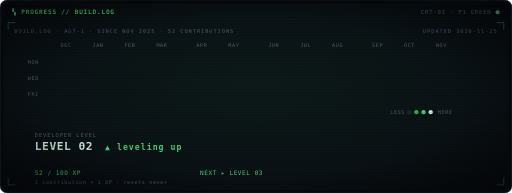
t = 0.00 s
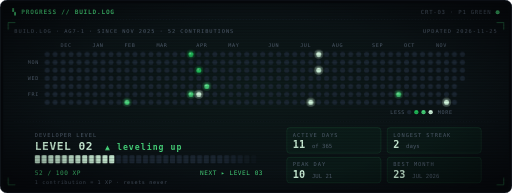
t = 1.89 s
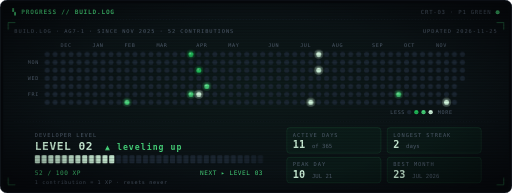
t = 1.98 s
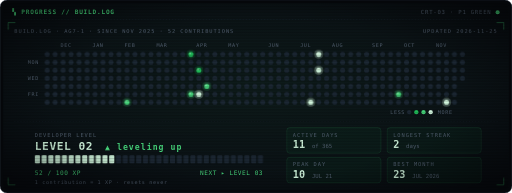
t = 2.07 s
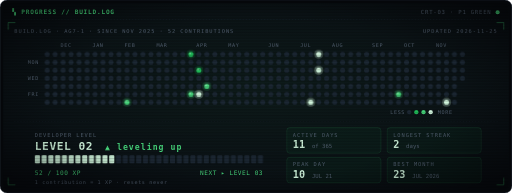
t = 2.15 s
t = 2.24 s: frame unchanged from t = 2.15 s, image omitted

The animated SVG that drew these frames (rendered in a browser with its animation timeline set to each time). Animation: 1 CSS @keyframes rule; one cycle of 2.24 s.

<svg xmlns="http://www.w3.org/2000/svg" xml:space="preserve" width="1000" height="377" viewBox="0 0 1000 377" font-family="'JetBrains Mono', 'SF Mono', Menlo, Consolas, 'DejaVu Sans Mono', 'Courier New', monospace">
<defs>
  <clipPath id="scr"><rect x="6" y="6" width="988" height="365" rx="10"/></clipPath>
  <pattern id="scan" width="4" height="3" patternUnits="userSpaceOnUse"><rect width="4" height="1.2" fill="#000" opacity=".28"/></pattern>
  <radialGradient id="vig" cx="50%" cy="50%" r="75%"><stop offset=".55" stop-color="#000" stop-opacity="0"/><stop offset="1" stop-color="#000" stop-opacity=".6"/></radialGradient>
  <radialGradient id="glowbg" cx="50%" cy="45%" r="70%"><stop offset="0" stop-color="#4ade80" stop-opacity=".07"/><stop offset="1" stop-color="#4ade80" stop-opacity="0"/></radialGradient>
  
</defs>
<style>
  text { white-space: pre; }
  @media (prefers-reduced-motion: reduce) { * { animation: none !important; opacity: 1 !important; } }
  
  .col, .tile { opacity: 0; animation: on .35s ease-out forwards; }
  .seg { opacity: 0; animation: on .2s ease-out forwards; }
  @keyframes on { to { opacity: 1; } }
  .ml { font-size: 10px; fill: #566475; letter-spacing: 1.2px; }
  .lbl { font-size: 10.5px; fill: #566475; letter-spacing: 1.8px; }
  .lv { font-size: 22px; font-weight: 700; fill: #d9ffe6; letter-spacing: 1px; }
  .lvn { fill: #4ade80; font-size: 16px; letter-spacing: 2px; }
  .xp { font-size: 12px; fill: #4ade80; letter-spacing: 1px; }
  .num { font-size: 20px; font-weight: 700; fill: #d9ffe6; }
  .sub { font-size: 11px; font-weight: 400; fill: #566475; }
</style>
<rect width="1000" height="377" rx="14" fill="#05070a" stroke="#1c2633"/>
<g clip-path="url(#scr)">
  <rect x="6" y="6" width="988" height="365" fill="#0a0e14"/>
  <rect x="6" y="6" width="988" height="365" fill="url(#glowbg)"/>
  <text x="24" y="28" font-size="12" font-weight="700" fill="#4ade80" letter-spacing="1.5">▚ PROGRESS // BUILD.LOG</text>
  <text x="960" y="28" font-size="11" fill="#566475" text-anchor="end" letter-spacing="1.5">CRT-03 · P1 GREEN</text>
  <circle class="live" cx="972" cy="24" r="4" fill="#4ade80"/>
  <line x1="24" x2="976" y1="38" y2="38" stroke="#16202b" stroke-dasharray="2 4"/>
  
  <text x="28" y="64" class="lbl">BUILD.LOG · AG7-1 · SINCE NOV 2025 · 52 CONTRIBUTIONS</text>
  <text x="972" y="64" class="lbl" text-anchor="end">UPDATED 2026-11-25</text>
  <text x="118.2" y="92" class="ml">DEC</text>
<text x="180.6" y="92" class="ml">JAN</text>
<text x="243.0" y="92" class="ml">FEB</text>
<text x="305.4" y="92" class="ml">MAR</text>
<text x="383.4" y="92" class="ml">APR</text>
<text x="445.8" y="92" class="ml">MAY</text>
<text x="523.8" y="92" class="ml">JUN</text>
<text x="586.2" y="92" class="ml">JUL</text>
<text x="648.6" y="92" class="ml">AUG</text>
<text x="726.6" y="92" class="ml">SEP</text>
<text x="789.0" y="92" class="ml">OCT</text>
<text x="851.4" y="92" class="ml">NOV</text>
<text x="76" y="125.1" class="ml" text-anchor="end">MON</text>
<text x="76" y="156.3" class="ml" text-anchor="end">WED</text>
<text x="76" y="187.5" class="ml" text-anchor="end">FRI</text>
<g class="col" style="animation-delay:0.150s"><circle cx="92.0" cy="106.0" r="5.0" fill="#1f2b38" fill-opacity=".9"/><circle cx="92.0" cy="121.6" r="5.0" fill="#1f2b38" fill-opacity=".9"/><circle cx="92.0" cy="137.2" r="5.0" fill="#1f2b38" fill-opacity=".9"/><circle cx="92.0" cy="152.8" r="5.0" fill="#1f2b38" fill-opacity=".9"/><circle cx="92.0" cy="168.4" r="5.0" fill="#1f2b38" fill-opacity=".9"/><circle cx="92.0" cy="184.0" r="5.0" fill="#1f2b38" fill-opacity=".9"/><circle cx="92.0" cy="199.6" r="5.0" fill="#1f2b38" fill-opacity=".9"/></g>
<g class="col" style="animation-delay:0.168s"><circle cx="107.6" cy="106.0" r="5.0" fill="#1f2b38" fill-opacity=".9"/><circle cx="107.6" cy="121.6" r="5.0" fill="#1f2b38" fill-opacity=".9"/><circle cx="107.6" cy="137.2" r="5.0" fill="#1f2b38" fill-opacity=".9"/><circle cx="107.6" cy="152.8" r="5.0" fill="#1f2b38" fill-opacity=".9"/><circle cx="107.6" cy="168.4" r="5.0" fill="#1f2b38" fill-opacity=".9"/><circle cx="107.6" cy="184.0" r="5.0" fill="#1f2b38" fill-opacity=".9"/><circle cx="107.6" cy="199.6" r="5.0" fill="#1f2b38" fill-opacity=".9"/></g>
<g class="col" style="animation-delay:0.186s"><circle cx="123.2" cy="106.0" r="5.0" fill="#1f2b38" fill-opacity=".9"/><circle cx="123.2" cy="121.6" r="5.0" fill="#1f2b38" fill-opacity=".9"/><circle cx="123.2" cy="137.2" r="5.0" fill="#1f2b38" fill-opacity=".9"/><circle cx="123.2" cy="152.8" r="5.0" fill="#1f2b38" fill-opacity=".9"/><circle cx="123.2" cy="168.4" r="5.0" fill="#1f2b38" fill-opacity=".9"/><circle cx="123.2" cy="184.0" r="5.0" fill="#1f2b38" fill-opacity=".9"/><circle cx="123.2" cy="199.6" r="5.0" fill="#1f2b38" fill-opacity=".9"/></g>
<g class="col" style="animation-delay:0.204s"><circle cx="138.8" cy="106.0" r="5.0" fill="#1f2b38" fill-opacity=".9"/><circle cx="138.8" cy="121.6" r="5.0" fill="#1f2b38" fill-opacity=".9"/><circle cx="138.8" cy="137.2" r="5.0" fill="#1f2b38" fill-opacity=".9"/><circle cx="138.8" cy="152.8" r="5.0" fill="#1f2b38" fill-opacity=".9"/><circle cx="138.8" cy="168.4" r="5.0" fill="#1f2b38" fill-opacity=".9"/><circle cx="138.8" cy="184.0" r="5.0" fill="#1f2b38" fill-opacity=".9"/><circle cx="138.8" cy="199.6" r="5.0" fill="#1f2b38" fill-opacity=".9"/></g>
<g class="col" style="animation-delay:0.222s"><circle cx="154.4" cy="106.0" r="5.0" fill="#1f2b38" fill-opacity=".9"/><circle cx="154.4" cy="121.6" r="5.0" fill="#1f2b38" fill-opacity=".9"/><circle cx="154.4" cy="137.2" r="5.0" fill="#1f2b38" fill-opacity=".9"/><circle cx="154.4" cy="152.8" r="5.0" fill="#1f2b38" fill-opacity=".9"/><circle cx="154.4" cy="168.4" r="5.0" fill="#1f2b38" fill-opacity=".9"/><circle cx="154.4" cy="184.0" r="5.0" fill="#1f2b38" fill-opacity=".9"/><circle cx="154.4" cy="199.6" r="5.0" fill="#1f2b38" fill-opacity=".9"/></g>
<g class="col" style="animation-delay:0.240s"><circle cx="170.0" cy="106.0" r="5.0" fill="#1f2b38" fill-opacity=".9"/><circle cx="170.0" cy="121.6" r="5.0" fill="#1f2b38" fill-opacity=".9"/><circle cx="170.0" cy="137.2" r="5.0" fill="#1f2b38" fill-opacity=".9"/><circle cx="170.0" cy="152.8" r="5.0" fill="#1f2b38" fill-opacity=".9"/><circle cx="170.0" cy="168.4" r="5.0" fill="#1f2b38" fill-opacity=".9"/><circle cx="170.0" cy="184.0" r="5.0" fill="#1f2b38" fill-opacity=".9"/><circle cx="170.0" cy="199.6" r="5.0" fill="#1f2b38" fill-opacity=".9"/></g>
<g class="col" style="animation-delay:0.258s"><circle cx="185.6" cy="106.0" r="5.0" fill="#1f2b38" fill-opacity=".9"/><circle cx="185.6" cy="121.6" r="5.0" fill="#1f2b38" fill-opacity=".9"/><circle cx="185.6" cy="137.2" r="5.0" fill="#1f2b38" fill-opacity=".9"/><circle cx="185.6" cy="152.8" r="5.0" fill="#1f2b38" fill-opacity=".9"/><circle cx="185.6" cy="168.4" r="5.0" fill="#1f2b38" fill-opacity=".9"/><circle cx="185.6" cy="184.0" r="5.0" fill="#1f2b38" fill-opacity=".9"/><circle cx="185.6" cy="199.6" r="5.0" fill="#1f2b38" fill-opacity=".9"/></g>
<g class="col" style="animation-delay:0.276s"><circle cx="201.2" cy="106.0" r="5.0" fill="#1f2b38" fill-opacity=".9"/><circle cx="201.2" cy="121.6" r="5.0" fill="#1f2b38" fill-opacity=".9"/><circle cx="201.2" cy="137.2" r="5.0" fill="#1f2b38" fill-opacity=".9"/><circle cx="201.2" cy="152.8" r="5.0" fill="#1f2b38" fill-opacity=".9"/><circle cx="201.2" cy="168.4" r="5.0" fill="#1f2b38" fill-opacity=".9"/><circle cx="201.2" cy="184.0" r="5.0" fill="#1f2b38" fill-opacity=".9"/><circle cx="201.2" cy="199.6" r="5.0" fill="#1f2b38" fill-opacity=".9"/></g>
<g class="col" style="animation-delay:0.294s"><circle cx="216.8" cy="106.0" r="5.0" fill="#1f2b38" fill-opacity=".9"/><circle cx="216.8" cy="121.6" r="5.0" fill="#1f2b38" fill-opacity=".9"/><circle cx="216.8" cy="137.2" r="5.0" fill="#1f2b38" fill-opacity=".9"/><circle cx="216.8" cy="152.8" r="5.0" fill="#1f2b38" fill-opacity=".9"/><circle cx="216.8" cy="168.4" r="5.0" fill="#1f2b38" fill-opacity=".9"/><circle cx="216.8" cy="184.0" r="5.0" fill="#1f2b38" fill-opacity=".9"/><circle cx="216.8" cy="199.6" r="5.0" fill="#1f2b38" fill-opacity=".9"/></g>
<g class="col" style="animation-delay:0.312s"><circle cx="232.4" cy="106.0" r="5.0" fill="#1f2b38" fill-opacity=".9"/><circle cx="232.4" cy="121.6" r="5.0" fill="#1f2b38" fill-opacity=".9"/><circle cx="232.4" cy="137.2" r="5.0" fill="#1f2b38" fill-opacity=".9"/><circle cx="232.4" cy="152.8" r="5.0" fill="#1f2b38" fill-opacity=".9"/><circle cx="232.4" cy="168.4" r="5.0" fill="#1f2b38" fill-opacity=".9"/><circle cx="232.4" cy="184.0" r="5.0" fill="#1f2b38" fill-opacity=".9"/><circle cx="232.4" cy="199.6" r="5.0" fill="#1f2b38" fill-opacity=".9"/></g>
<g class="col" style="animation-delay:0.330s"><circle cx="248.0" cy="106.0" r="5.0" fill="#1f2b38" fill-opacity=".9"/><circle cx="248.0" cy="121.6" r="5.0" fill="#1f2b38" fill-opacity=".9"/><circle cx="248.0" cy="137.2" r="5.0" fill="#1f2b38" fill-opacity=".9"/><circle cx="248.0" cy="152.8" r="5.0" fill="#1f2b38" fill-opacity=".9"/><circle cx="248.0" cy="168.4" r="5.0" fill="#1f2b38" fill-opacity=".9"/><circle cx="248.0" cy="184.0" r="5.0" fill="#1f2b38" fill-opacity=".9"/><circle cx="248.0" cy="199.6" r="9.0" fill="#4ade80" fill-opacity="0.20"/><circle cx="248.0" cy="199.6" r="5.0" fill="#4ade80"/><circle cx="246.5" cy="198.0" r="1.4" fill="#fff" fill-opacity=".55"/></g>
<g class="col" style="animation-delay:0.348s"><circle cx="263.6" cy="106.0" r="5.0" fill="#1f2b38" fill-opacity=".9"/><circle cx="263.6" cy="121.6" r="5.0" fill="#1f2b38" fill-opacity=".9"/><circle cx="263.6" cy="137.2" r="5.0" fill="#1f2b38" fill-opacity=".9"/><circle cx="263.6" cy="152.8" r="5.0" fill="#1f2b38" fill-opacity=".9"/><circle cx="263.6" cy="168.4" r="5.0" fill="#1f2b38" fill-opacity=".9"/><circle cx="263.6" cy="184.0" r="5.0" fill="#1f2b38" fill-opacity=".9"/><circle cx="263.6" cy="199.6" r="5.0" fill="#1f2b38" fill-opacity=".9"/></g>
<g class="col" style="animation-delay:0.366s"><circle cx="279.2" cy="106.0" r="5.0" fill="#1f2b38" fill-opacity=".9"/><circle cx="279.2" cy="121.6" r="5.0" fill="#1f2b38" fill-opacity=".9"/><circle cx="279.2" cy="137.2" r="5.0" fill="#1f2b38" fill-opacity=".9"/><circle cx="279.2" cy="152.8" r="5.0" fill="#1f2b38" fill-opacity=".9"/><circle cx="279.2" cy="168.4" r="5.0" fill="#1f2b38" fill-opacity=".9"/><circle cx="279.2" cy="184.0" r="5.0" fill="#1f2b38" fill-opacity=".9"/><circle cx="279.2" cy="199.6" r="5.0" fill="#1f2b38" fill-opacity=".9"/></g>
<g class="col" style="animation-delay:0.384s"><circle cx="294.8" cy="106.0" r="5.0" fill="#1f2b38" fill-opacity=".9"/><circle cx="294.8" cy="121.6" r="5.0" fill="#1f2b38" fill-opacity=".9"/><circle cx="294.8" cy="137.2" r="5.0" fill="#1f2b38" fill-opacity=".9"/><circle cx="294.8" cy="152.8" r="5.0" fill="#1f2b38" fill-opacity=".9"/><circle cx="294.8" cy="168.4" r="5.0" fill="#1f2b38" fill-opacity=".9"/><circle cx="294.8" cy="184.0" r="5.0" fill="#1f2b38" fill-opacity=".9"/><circle cx="294.8" cy="199.6" r="5.0" fill="#1f2b38" fill-opacity=".9"/></g>
<g class="col" style="animation-delay:0.402s"><circle cx="310.4" cy="106.0" r="5.0" fill="#1f2b38" fill-opacity=".9"/><circle cx="310.4" cy="121.6" r="5.0" fill="#1f2b38" fill-opacity=".9"/><circle cx="310.4" cy="137.2" r="5.0" fill="#1f2b38" fill-opacity=".9"/><circle cx="310.4" cy="152.8" r="5.0" fill="#1f2b38" fill-opacity=".9"/><circle cx="310.4" cy="168.4" r="5.0" fill="#1f2b38" fill-opacity=".9"/><circle cx="310.4" cy="184.0" r="5.0" fill="#1f2b38" fill-opacity=".9"/><circle cx="310.4" cy="199.6" r="5.0" fill="#1f2b38" fill-opacity=".9"/></g>
<g class="col" style="animation-delay:0.420s"><circle cx="326.0" cy="106.0" r="5.0" fill="#1f2b38" fill-opacity=".9"/><circle cx="326.0" cy="121.6" r="5.0" fill="#1f2b38" fill-opacity=".9"/><circle cx="326.0" cy="137.2" r="5.0" fill="#1f2b38" fill-opacity=".9"/><circle cx="326.0" cy="152.8" r="5.0" fill="#1f2b38" fill-opacity=".9"/><circle cx="326.0" cy="168.4" r="5.0" fill="#1f2b38" fill-opacity=".9"/><circle cx="326.0" cy="184.0" r="5.0" fill="#1f2b38" fill-opacity=".9"/><circle cx="326.0" cy="199.6" r="5.0" fill="#1f2b38" fill-opacity=".9"/></g>
<g class="col" style="animation-delay:0.438s"><circle cx="341.6" cy="106.0" r="5.0" fill="#1f2b38" fill-opacity=".9"/><circle cx="341.6" cy="121.6" r="5.0" fill="#1f2b38" fill-opacity=".9"/><circle cx="341.6" cy="137.2" r="5.0" fill="#1f2b38" fill-opacity=".9"/><circle cx="341.6" cy="152.8" r="5.0" fill="#1f2b38" fill-opacity=".9"/><circle cx="341.6" cy="168.4" r="5.0" fill="#1f2b38" fill-opacity=".9"/><circle cx="341.6" cy="184.0" r="5.0" fill="#1f2b38" fill-opacity=".9"/><circle cx="341.6" cy="199.6" r="5.0" fill="#1f2b38" fill-opacity=".9"/></g>
<g class="col" style="animation-delay:0.456s"><circle cx="357.2" cy="106.0" r="5.0" fill="#1f2b38" fill-opacity=".9"/><circle cx="357.2" cy="121.6" r="5.0" fill="#1f2b38" fill-opacity=".9"/><circle cx="357.2" cy="137.2" r="5.0" fill="#1f2b38" fill-opacity=".9"/><circle cx="357.2" cy="152.8" r="5.0" fill="#1f2b38" fill-opacity=".9"/><circle cx="357.2" cy="168.4" r="5.0" fill="#1f2b38" fill-opacity=".9"/><circle cx="357.2" cy="184.0" r="5.0" fill="#1f2b38" fill-opacity=".9"/><circle cx="357.2" cy="199.6" r="5.0" fill="#1f2b38" fill-opacity=".9"/></g>
<g class="col" style="animation-delay:0.474s"><circle cx="372.8" cy="106.0" r="9.0" fill="#22c55e" fill-opacity="0.18"/><circle cx="372.8" cy="106.0" r="5.0" fill="#22c55e"/><circle cx="371.3" cy="104.4" r="1.4" fill="#fff" fill-opacity=".55"/><circle cx="372.8" cy="121.6" r="5.0" fill="#1f2b38" fill-opacity=".9"/><circle cx="372.8" cy="137.2" r="5.0" fill="#1f2b38" fill-opacity=".9"/><circle cx="372.8" cy="152.8" r="5.0" fill="#1f2b38" fill-opacity=".9"/><circle cx="372.8" cy="168.4" r="5.0" fill="#1f2b38" fill-opacity=".9"/><circle cx="372.8" cy="184.0" r="9.0" fill="#4ade80" fill-opacity="0.22"/><circle cx="372.8" cy="184.0" r="5.0" fill="#4ade80"/><circle cx="371.3" cy="182.4" r="1.4" fill="#fff" fill-opacity=".55"/><circle cx="372.8" cy="199.6" r="5.0" fill="#1f2b38" fill-opacity=".9"/></g>
<g class="col" style="animation-delay:0.492s"><circle cx="388.4" cy="106.0" r="5.0" fill="#1f2b38" fill-opacity=".9"/><circle cx="388.4" cy="121.6" r="5.0" fill="#1f2b38" fill-opacity=".9"/><circle cx="388.4" cy="137.2" r="9.0" fill="#22c55e" fill-opacity="0.18"/><circle cx="388.4" cy="137.2" r="5.0" fill="#22c55e"/><circle cx="386.9" cy="135.6" r="1.4" fill="#fff" fill-opacity=".55"/><circle cx="388.4" cy="152.8" r="5.0" fill="#1f2b38" fill-opacity=".9"/><circle cx="388.4" cy="168.4" r="5.0" fill="#1f2b38" fill-opacity=".9"/><circle cx="388.4" cy="184.0" r="9.0" fill="#d9ffe6" fill-opacity="0.29"/><circle cx="388.4" cy="184.0" r="5.0" fill="#d9ffe6"/><circle cx="386.9" cy="182.4" r="1.4" fill="#fff" fill-opacity=".55"/><circle cx="388.4" cy="199.6" r="5.0" fill="#1f2b38" fill-opacity=".9"/></g>
<g class="col" style="animation-delay:0.510s"><circle cx="404.0" cy="106.0" r="5.0" fill="#1f2b38" fill-opacity=".9"/><circle cx="404.0" cy="121.6" r="5.0" fill="#1f2b38" fill-opacity=".9"/><circle cx="404.0" cy="137.2" r="5.0" fill="#1f2b38" fill-opacity=".9"/><circle cx="404.0" cy="152.8" r="5.0" fill="#1f2b38" fill-opacity=".9"/><circle cx="404.0" cy="168.4" r="9.0" fill="#4ade80" fill-opacity="0.20"/><circle cx="404.0" cy="168.4" r="5.0" fill="#4ade80"/><circle cx="402.5" cy="166.8" r="1.4" fill="#fff" fill-opacity=".55"/><circle cx="404.0" cy="184.0" r="5.0" fill="#1f2b38" fill-opacity=".9"/><circle cx="404.0" cy="199.6" r="5.0" fill="#1f2b38" fill-opacity=".9"/></g>
<g class="col" style="animation-delay:0.528s"><circle cx="419.6" cy="106.0" r="5.0" fill="#1f2b38" fill-opacity=".9"/><circle cx="419.6" cy="121.6" r="5.0" fill="#1f2b38" fill-opacity=".9"/><circle cx="419.6" cy="137.2" r="5.0" fill="#1f2b38" fill-opacity=".9"/><circle cx="419.6" cy="152.8" r="5.0" fill="#1f2b38" fill-opacity=".9"/><circle cx="419.6" cy="168.4" r="5.0" fill="#1f2b38" fill-opacity=".9"/><circle cx="419.6" cy="184.0" r="5.0" fill="#1f2b38" fill-opacity=".9"/><circle cx="419.6" cy="199.6" r="5.0" fill="#1f2b38" fill-opacity=".9"/></g>
<g class="col" style="animation-delay:0.546s"><circle cx="435.2" cy="106.0" r="5.0" fill="#1f2b38" fill-opacity=".9"/><circle cx="435.2" cy="121.6" r="5.0" fill="#1f2b38" fill-opacity=".9"/><circle cx="435.2" cy="137.2" r="5.0" fill="#1f2b38" fill-opacity=".9"/><circle cx="435.2" cy="152.8" r="5.0" fill="#1f2b38" fill-opacity=".9"/><circle cx="435.2" cy="168.4" r="5.0" fill="#1f2b38" fill-opacity=".9"/><circle cx="435.2" cy="184.0" r="5.0" fill="#1f2b38" fill-opacity=".9"/><circle cx="435.2" cy="199.6" r="5.0" fill="#1f2b38" fill-opacity=".9"/></g>
<g class="col" style="animation-delay:0.564s"><circle cx="450.8" cy="106.0" r="5.0" fill="#1f2b38" fill-opacity=".9"/><circle cx="450.8" cy="121.6" r="5.0" fill="#1f2b38" fill-opacity=".9"/><circle cx="450.8" cy="137.2" r="5.0" fill="#1f2b38" fill-opacity=".9"/><circle cx="450.8" cy="152.8" r="5.0" fill="#1f2b38" fill-opacity=".9"/><circle cx="450.8" cy="168.4" r="5.0" fill="#1f2b38" fill-opacity=".9"/><circle cx="450.8" cy="184.0" r="5.0" fill="#1f2b38" fill-opacity=".9"/><circle cx="450.8" cy="199.6" r="5.0" fill="#1f2b38" fill-opacity=".9"/></g>
<g class="col" style="animation-delay:0.582s"><circle cx="466.4" cy="106.0" r="5.0" fill="#1f2b38" fill-opacity=".9"/><circle cx="466.4" cy="121.6" r="5.0" fill="#1f2b38" fill-opacity=".9"/><circle cx="466.4" cy="137.2" r="5.0" fill="#1f2b38" fill-opacity=".9"/><circle cx="466.4" cy="152.8" r="5.0" fill="#1f2b38" fill-opacity=".9"/><circle cx="466.4" cy="168.4" r="5.0" fill="#1f2b38" fill-opacity=".9"/><circle cx="466.4" cy="184.0" r="5.0" fill="#1f2b38" fill-opacity=".9"/><circle cx="466.4" cy="199.6" r="5.0" fill="#1f2b38" fill-opacity=".9"/></g>
<g class="col" style="animation-delay:0.600s"><circle cx="482.0" cy="106.0" r="5.0" fill="#1f2b38" fill-opacity=".9"/><circle cx="482.0" cy="121.6" r="5.0" fill="#1f2b38" fill-opacity=".9"/><circle cx="482.0" cy="137.2" r="5.0" fill="#1f2b38" fill-opacity=".9"/><circle cx="482.0" cy="152.8" r="5.0" fill="#1f2b38" fill-opacity=".9"/><circle cx="482.0" cy="168.4" r="5.0" fill="#1f2b38" fill-opacity=".9"/><circle cx="482.0" cy="184.0" r="5.0" fill="#1f2b38" fill-opacity=".9"/><circle cx="482.0" cy="199.6" r="5.0" fill="#1f2b38" fill-opacity=".9"/></g>
<g class="col" style="animation-delay:0.618s"><circle cx="497.6" cy="106.0" r="5.0" fill="#1f2b38" fill-opacity=".9"/><circle cx="497.6" cy="121.6" r="5.0" fill="#1f2b38" fill-opacity=".9"/><circle cx="497.6" cy="137.2" r="5.0" fill="#1f2b38" fill-opacity=".9"/><circle cx="497.6" cy="152.8" r="5.0" fill="#1f2b38" fill-opacity=".9"/><circle cx="497.6" cy="168.4" r="5.0" fill="#1f2b38" fill-opacity=".9"/><circle cx="497.6" cy="184.0" r="5.0" fill="#1f2b38" fill-opacity=".9"/><circle cx="497.6" cy="199.6" r="5.0" fill="#1f2b38" fill-opacity=".9"/></g>
<g class="col" style="animation-delay:0.636s"><circle cx="513.2" cy="106.0" r="5.0" fill="#1f2b38" fill-opacity=".9"/><circle cx="513.2" cy="121.6" r="5.0" fill="#1f2b38" fill-opacity=".9"/><circle cx="513.2" cy="137.2" r="5.0" fill="#1f2b38" fill-opacity=".9"/><circle cx="513.2" cy="152.8" r="5.0" fill="#1f2b38" fill-opacity=".9"/><circle cx="513.2" cy="168.4" r="5.0" fill="#1f2b38" fill-opacity=".9"/><circle cx="513.2" cy="184.0" r="5.0" fill="#1f2b38" fill-opacity=".9"/><circle cx="513.2" cy="199.6" r="5.0" fill="#1f2b38" fill-opacity=".9"/></g>
<g class="col" style="animation-delay:0.654s"><circle cx="528.8" cy="106.0" r="5.0" fill="#1f2b38" fill-opacity=".9"/><circle cx="528.8" cy="121.6" r="5.0" fill="#1f2b38" fill-opacity=".9"/><circle cx="528.8" cy="137.2" r="5.0" fill="#1f2b38" fill-opacity=".9"/><circle cx="528.8" cy="152.8" r="5.0" fill="#1f2b38" fill-opacity=".9"/><circle cx="528.8" cy="168.4" r="5.0" fill="#1f2b38" fill-opacity=".9"/><circle cx="528.8" cy="184.0" r="5.0" fill="#1f2b38" fill-opacity=".9"/><circle cx="528.8" cy="199.6" r="5.0" fill="#1f2b38" fill-opacity=".9"/></g>
<g class="col" style="animation-delay:0.672s"><circle cx="544.4" cy="106.0" r="5.0" fill="#1f2b38" fill-opacity=".9"/><circle cx="544.4" cy="121.6" r="5.0" fill="#1f2b38" fill-opacity=".9"/><circle cx="544.4" cy="137.2" r="5.0" fill="#1f2b38" fill-opacity=".9"/><circle cx="544.4" cy="152.8" r="5.0" fill="#1f2b38" fill-opacity=".9"/><circle cx="544.4" cy="168.4" r="5.0" fill="#1f2b38" fill-opacity=".9"/><circle cx="544.4" cy="184.0" r="5.0" fill="#1f2b38" fill-opacity=".9"/><circle cx="544.4" cy="199.6" r="5.0" fill="#1f2b38" fill-opacity=".9"/></g>
<g class="col" style="animation-delay:0.690s"><circle cx="560.0" cy="106.0" r="5.0" fill="#1f2b38" fill-opacity=".9"/><circle cx="560.0" cy="121.6" r="5.0" fill="#1f2b38" fill-opacity=".9"/><circle cx="560.0" cy="137.2" r="5.0" fill="#1f2b38" fill-opacity=".9"/><circle cx="560.0" cy="152.8" r="5.0" fill="#1f2b38" fill-opacity=".9"/><circle cx="560.0" cy="168.4" r="5.0" fill="#1f2b38" fill-opacity=".9"/><circle cx="560.0" cy="184.0" r="5.0" fill="#1f2b38" fill-opacity=".9"/><circle cx="560.0" cy="199.6" r="5.0" fill="#1f2b38" fill-opacity=".9"/></g>
<g class="col" style="animation-delay:0.708s"><circle cx="575.6" cy="106.0" r="5.0" fill="#1f2b38" fill-opacity=".9"/><circle cx="575.6" cy="121.6" r="5.0" fill="#1f2b38" fill-opacity=".9"/><circle cx="575.6" cy="137.2" r="5.0" fill="#1f2b38" fill-opacity=".9"/><circle cx="575.6" cy="152.8" r="5.0" fill="#1f2b38" fill-opacity=".9"/><circle cx="575.6" cy="168.4" r="5.0" fill="#1f2b38" fill-opacity=".9"/><circle cx="575.6" cy="184.0" r="5.0" fill="#1f2b38" fill-opacity=".9"/><circle cx="575.6" cy="199.6" r="5.0" fill="#1f2b38" fill-opacity=".9"/></g>
<g class="col" style="animation-delay:0.726s"><circle cx="591.2" cy="106.0" r="5.0" fill="#1f2b38" fill-opacity=".9"/><circle cx="591.2" cy="121.6" r="5.0" fill="#1f2b38" fill-opacity=".9"/><circle cx="591.2" cy="137.2" r="5.0" fill="#1f2b38" fill-opacity=".9"/><circle cx="591.2" cy="152.8" r="5.0" fill="#1f2b38" fill-opacity=".9"/><circle cx="591.2" cy="168.4" r="5.0" fill="#1f2b38" fill-opacity=".9"/><circle cx="591.2" cy="184.0" r="5.0" fill="#1f2b38" fill-opacity=".9"/><circle cx="591.2" cy="199.6" r="5.0" fill="#1f2b38" fill-opacity=".9"/></g>
<g class="col" style="animation-delay:0.744s"><circle cx="606.8" cy="106.0" r="5.0" fill="#1f2b38" fill-opacity=".9"/><circle cx="606.8" cy="121.6" r="5.0" fill="#1f2b38" fill-opacity=".9"/><circle cx="606.8" cy="137.2" r="5.0" fill="#1f2b38" fill-opacity=".9"/><circle cx="606.8" cy="152.8" r="5.0" fill="#1f2b38" fill-opacity=".9"/><circle cx="606.8" cy="168.4" r="5.0" fill="#1f2b38" fill-opacity=".9"/><circle cx="606.8" cy="184.0" r="5.0" fill="#1f2b38" fill-opacity=".9"/><circle cx="606.8" cy="199.6" r="9.0" fill="#d9ffe6" fill-opacity="0.27"/><circle cx="606.8" cy="199.6" r="5.0" fill="#d9ffe6"/><circle cx="605.3" cy="198.0" r="1.4" fill="#fff" fill-opacity=".55"/></g>
<g class="col" style="animation-delay:0.762s"><circle cx="622.4" cy="106.0" r="9.0" fill="#d9ffe6" fill-opacity="0.26"/><circle cx="622.4" cy="106.0" r="5.0" fill="#d9ffe6"/><circle cx="620.9" cy="104.4" r="1.4" fill="#fff" fill-opacity=".55"/><circle cx="622.4" cy="121.6" r="5.0" fill="#1f2b38" fill-opacity=".9"/><circle cx="622.4" cy="137.2" r="9.0" fill="#d9ffe6" fill-opacity="0.30"/><circle cx="622.4" cy="137.2" r="5.0" fill="#d9ffe6"/><circle cx="620.9" cy="135.6" r="1.4" fill="#fff" fill-opacity=".55"/><circle cx="622.4" cy="152.8" r="5.0" fill="#1f2b38" fill-opacity=".9"/><circle cx="622.4" cy="168.4" r="5.0" fill="#1f2b38" fill-opacity=".9"/><circle cx="622.4" cy="184.0" r="5.0" fill="#1f2b38" fill-opacity=".9"/><circle cx="622.4" cy="199.6" r="5.0" fill="#1f2b38" fill-opacity=".9"/></g>
<g class="col" style="animation-delay:0.780s"><circle cx="638.0" cy="106.0" r="5.0" fill="#1f2b38" fill-opacity=".9"/><circle cx="638.0" cy="121.6" r="5.0" fill="#1f2b38" fill-opacity=".9"/><circle cx="638.0" cy="137.2" r="5.0" fill="#1f2b38" fill-opacity=".9"/><circle cx="638.0" cy="152.8" r="5.0" fill="#1f2b38" fill-opacity=".9"/><circle cx="638.0" cy="168.4" r="5.0" fill="#1f2b38" fill-opacity=".9"/><circle cx="638.0" cy="184.0" r="5.0" fill="#1f2b38" fill-opacity=".9"/><circle cx="638.0" cy="199.6" r="5.0" fill="#1f2b38" fill-opacity=".9"/></g>
<g class="col" style="animation-delay:0.798s"><circle cx="653.6" cy="106.0" r="5.0" fill="#1f2b38" fill-opacity=".9"/><circle cx="653.6" cy="121.6" r="5.0" fill="#1f2b38" fill-opacity=".9"/><circle cx="653.6" cy="137.2" r="5.0" fill="#1f2b38" fill-opacity=".9"/><circle cx="653.6" cy="152.8" r="5.0" fill="#1f2b38" fill-opacity=".9"/><circle cx="653.6" cy="168.4" r="5.0" fill="#1f2b38" fill-opacity=".9"/><circle cx="653.6" cy="184.0" r="5.0" fill="#1f2b38" fill-opacity=".9"/><circle cx="653.6" cy="199.6" r="5.0" fill="#1f2b38" fill-opacity=".9"/></g>
<g class="col" style="animation-delay:0.816s"><circle cx="669.2" cy="106.0" r="5.0" fill="#1f2b38" fill-opacity=".9"/><circle cx="669.2" cy="121.6" r="5.0" fill="#1f2b38" fill-opacity=".9"/><circle cx="669.2" cy="137.2" r="5.0" fill="#1f2b38" fill-opacity=".9"/><circle cx="669.2" cy="152.8" r="5.0" fill="#1f2b38" fill-opacity=".9"/><circle cx="669.2" cy="168.4" r="5.0" fill="#1f2b38" fill-opacity=".9"/><circle cx="669.2" cy="184.0" r="5.0" fill="#1f2b38" fill-opacity=".9"/><circle cx="669.2" cy="199.6" r="5.0" fill="#1f2b38" fill-opacity=".9"/></g>
<g class="col" style="animation-delay:0.834s"><circle cx="684.8" cy="106.0" r="5.0" fill="#1f2b38" fill-opacity=".9"/><circle cx="684.8" cy="121.6" r="5.0" fill="#1f2b38" fill-opacity=".9"/><circle cx="684.8" cy="137.2" r="5.0" fill="#1f2b38" fill-opacity=".9"/><circle cx="684.8" cy="152.8" r="5.0" fill="#1f2b38" fill-opacity=".9"/><circle cx="684.8" cy="168.4" r="5.0" fill="#1f2b38" fill-opacity=".9"/><circle cx="684.8" cy="184.0" r="5.0" fill="#1f2b38" fill-opacity=".9"/><circle cx="684.8" cy="199.6" r="5.0" fill="#1f2b38" fill-opacity=".9"/></g>
<g class="col" style="animation-delay:0.852s"><circle cx="700.4" cy="106.0" r="5.0" fill="#1f2b38" fill-opacity=".9"/><circle cx="700.4" cy="121.6" r="5.0" fill="#1f2b38" fill-opacity=".9"/><circle cx="700.4" cy="137.2" r="5.0" fill="#1f2b38" fill-opacity=".9"/><circle cx="700.4" cy="152.8" r="5.0" fill="#1f2b38" fill-opacity=".9"/><circle cx="700.4" cy="168.4" r="5.0" fill="#1f2b38" fill-opacity=".9"/><circle cx="700.4" cy="184.0" r="5.0" fill="#1f2b38" fill-opacity=".9"/><circle cx="700.4" cy="199.6" r="5.0" fill="#1f2b38" fill-opacity=".9"/></g>
<g class="col" style="animation-delay:0.870s"><circle cx="716.0" cy="106.0" r="5.0" fill="#1f2b38" fill-opacity=".9"/><circle cx="716.0" cy="121.6" r="5.0" fill="#1f2b38" fill-opacity=".9"/><circle cx="716.0" cy="137.2" r="5.0" fill="#1f2b38" fill-opacity=".9"/><circle cx="716.0" cy="152.8" r="5.0" fill="#1f2b38" fill-opacity=".9"/><circle cx="716.0" cy="168.4" r="5.0" fill="#1f2b38" fill-opacity=".9"/><circle cx="716.0" cy="184.0" r="5.0" fill="#1f2b38" fill-opacity=".9"/><circle cx="716.0" cy="199.6" r="5.0" fill="#1f2b38" fill-opacity=".9"/></g>
<g class="col" style="animation-delay:0.888s"><circle cx="731.6" cy="106.0" r="5.0" fill="#1f2b38" fill-opacity=".9"/><circle cx="731.6" cy="121.6" r="5.0" fill="#1f2b38" fill-opacity=".9"/><circle cx="731.6" cy="137.2" r="5.0" fill="#1f2b38" fill-opacity=".9"/><circle cx="731.6" cy="152.8" r="5.0" fill="#1f2b38" fill-opacity=".9"/><circle cx="731.6" cy="168.4" r="5.0" fill="#1f2b38" fill-opacity=".9"/><circle cx="731.6" cy="184.0" r="5.0" fill="#1f2b38" fill-opacity=".9"/><circle cx="731.6" cy="199.6" r="5.0" fill="#1f2b38" fill-opacity=".9"/></g>
<g class="col" style="animation-delay:0.906s"><circle cx="747.2" cy="106.0" r="5.0" fill="#1f2b38" fill-opacity=".9"/><circle cx="747.2" cy="121.6" r="5.0" fill="#1f2b38" fill-opacity=".9"/><circle cx="747.2" cy="137.2" r="5.0" fill="#1f2b38" fill-opacity=".9"/><circle cx="747.2" cy="152.8" r="5.0" fill="#1f2b38" fill-opacity=".9"/><circle cx="747.2" cy="168.4" r="5.0" fill="#1f2b38" fill-opacity=".9"/><circle cx="747.2" cy="184.0" r="5.0" fill="#1f2b38" fill-opacity=".9"/><circle cx="747.2" cy="199.6" r="5.0" fill="#1f2b38" fill-opacity=".9"/></g>
<g class="col" style="animation-delay:0.924s"><circle cx="762.8" cy="106.0" r="5.0" fill="#1f2b38" fill-opacity=".9"/><circle cx="762.8" cy="121.6" r="5.0" fill="#1f2b38" fill-opacity=".9"/><circle cx="762.8" cy="137.2" r="5.0" fill="#1f2b38" fill-opacity=".9"/><circle cx="762.8" cy="152.8" r="5.0" fill="#1f2b38" fill-opacity=".9"/><circle cx="762.8" cy="168.4" r="5.0" fill="#1f2b38" fill-opacity=".9"/><circle cx="762.8" cy="184.0" r="5.0" fill="#1f2b38" fill-opacity=".9"/><circle cx="762.8" cy="199.6" r="5.0" fill="#1f2b38" fill-opacity=".9"/></g>
<g class="col" style="animation-delay:0.942s"><circle cx="778.4" cy="106.0" r="5.0" fill="#1f2b38" fill-opacity=".9"/><circle cx="778.4" cy="121.6" r="5.0" fill="#1f2b38" fill-opacity=".9"/><circle cx="778.4" cy="137.2" r="5.0" fill="#1f2b38" fill-opacity=".9"/><circle cx="778.4" cy="152.8" r="5.0" fill="#1f2b38" fill-opacity=".9"/><circle cx="778.4" cy="168.4" r="5.0" fill="#1f2b38" fill-opacity=".9"/><circle cx="778.4" cy="184.0" r="9.0" fill="#4ade80" fill-opacity="0.22"/><circle cx="778.4" cy="184.0" r="5.0" fill="#4ade80"/><circle cx="776.9" cy="182.4" r="1.4" fill="#fff" fill-opacity=".55"/><circle cx="778.4" cy="199.6" r="5.0" fill="#1f2b38" fill-opacity=".9"/></g>
<g class="col" style="animation-delay:0.960s"><circle cx="794.0" cy="106.0" r="5.0" fill="#1f2b38" fill-opacity=".9"/><circle cx="794.0" cy="121.6" r="5.0" fill="#1f2b38" fill-opacity=".9"/><circle cx="794.0" cy="137.2" r="5.0" fill="#1f2b38" fill-opacity=".9"/><circle cx="794.0" cy="152.8" r="5.0" fill="#1f2b38" fill-opacity=".9"/><circle cx="794.0" cy="168.4" r="5.0" fill="#1f2b38" fill-opacity=".9"/><circle cx="794.0" cy="184.0" r="5.0" fill="#1f2b38" fill-opacity=".9"/><circle cx="794.0" cy="199.6" r="5.0" fill="#1f2b38" fill-opacity=".9"/></g>
<g class="col" style="animation-delay:0.978s"><circle cx="809.6" cy="106.0" r="5.0" fill="#1f2b38" fill-opacity=".9"/><circle cx="809.6" cy="121.6" r="5.0" fill="#1f2b38" fill-opacity=".9"/><circle cx="809.6" cy="137.2" r="5.0" fill="#1f2b38" fill-opacity=".9"/><circle cx="809.6" cy="152.8" r="5.0" fill="#1f2b38" fill-opacity=".9"/><circle cx="809.6" cy="168.4" r="5.0" fill="#1f2b38" fill-opacity=".9"/><circle cx="809.6" cy="184.0" r="5.0" fill="#1f2b38" fill-opacity=".9"/><circle cx="809.6" cy="199.6" r="5.0" fill="#1f2b38" fill-opacity=".9"/></g>
<g class="col" style="animation-delay:0.996s"><circle cx="825.2" cy="106.0" r="5.0" fill="#1f2b38" fill-opacity=".9"/><circle cx="825.2" cy="121.6" r="5.0" fill="#1f2b38" fill-opacity=".9"/><circle cx="825.2" cy="137.2" r="5.0" fill="#1f2b38" fill-opacity=".9"/><circle cx="825.2" cy="152.8" r="5.0" fill="#1f2b38" fill-opacity=".9"/><circle cx="825.2" cy="168.4" r="5.0" fill="#1f2b38" fill-opacity=".9"/><circle cx="825.2" cy="184.0" r="5.0" fill="#1f2b38" fill-opacity=".9"/><circle cx="825.2" cy="199.6" r="5.0" fill="#1f2b38" fill-opacity=".9"/></g>
<g class="col" style="animation-delay:1.014s"><circle cx="840.8" cy="106.0" r="5.0" fill="#1f2b38" fill-opacity=".9"/><circle cx="840.8" cy="121.6" r="5.0" fill="#1f2b38" fill-opacity=".9"/><circle cx="840.8" cy="137.2" r="5.0" fill="#1f2b38" fill-opacity=".9"/><circle cx="840.8" cy="152.8" r="5.0" fill="#1f2b38" fill-opacity=".9"/><circle cx="840.8" cy="168.4" r="5.0" fill="#1f2b38" fill-opacity=".9"/><circle cx="840.8" cy="184.0" r="5.0" fill="#1f2b38" fill-opacity=".9"/><circle cx="840.8" cy="199.6" r="5.0" fill="#1f2b38" fill-opacity=".9"/></g>
<g class="col" style="animation-delay:1.032s"><circle cx="856.4" cy="106.0" r="5.0" fill="#1f2b38" fill-opacity=".9"/><circle cx="856.4" cy="121.6" r="5.0" fill="#1f2b38" fill-opacity=".9"/><circle cx="856.4" cy="137.2" r="5.0" fill="#1f2b38" fill-opacity=".9"/><circle cx="856.4" cy="152.8" r="5.0" fill="#1f2b38" fill-opacity=".9"/><circle cx="856.4" cy="168.4" r="5.0" fill="#1f2b38" fill-opacity=".9"/><circle cx="856.4" cy="184.0" r="5.0" fill="#1f2b38" fill-opacity=".9"/><circle cx="856.4" cy="199.6" r="5.0" fill="#1f2b38" fill-opacity=".9"/></g>
<g class="col" style="animation-delay:1.050s"><circle cx="872.0" cy="106.0" r="5.0" fill="#1f2b38" fill-opacity=".9"/><circle cx="872.0" cy="121.6" r="5.0" fill="#1f2b38" fill-opacity=".9"/><circle cx="872.0" cy="137.2" r="5.0" fill="#1f2b38" fill-opacity=".9"/><circle cx="872.0" cy="152.8" r="5.0" fill="#1f2b38" fill-opacity=".9"/><circle cx="872.0" cy="168.4" r="5.0" fill="#1f2b38" fill-opacity=".9"/><circle cx="872.0" cy="184.0" r="5.0" fill="#1f2b38" fill-opacity=".9"/><circle cx="872.0" cy="199.6" r="9.0" fill="#d9ffe6" fill-opacity="0.28"/><circle cx="872.0" cy="199.6" r="5.0" fill="#d9ffe6"/><circle cx="870.5" cy="198.0" r="1.4" fill="#fff" fill-opacity=".55"/></g>
<g class="col" style="animation-delay:1.068s"><circle cx="887.6" cy="106.0" r="5.0" fill="#1f2b38" fill-opacity=".9"/><circle cx="887.6" cy="121.6" r="5.0" fill="#1f2b38" fill-opacity=".9"/><circle cx="887.6" cy="137.2" r="5.0" fill="#1f2b38" fill-opacity=".9"/><circle cx="887.6" cy="152.8" r="5.0" fill="#1f2b38" fill-opacity=".9"/><circle cx="887.6" cy="168.4" r="5.0" fill="#1f2b38" fill-opacity=".9"/><circle cx="887.6" cy="184.0" r="5.0" fill="#1f2b38" fill-opacity=".9"/><circle cx="887.6" cy="199.6" r="5.0" fill="#1f2b38" fill-opacity=".9"/></g>
<g class="col" style="animation-delay:1.086s"><circle cx="903.2" cy="106.0" r="5.0" fill="#1f2b38" fill-opacity=".9"/><circle cx="903.2" cy="121.6" r="5.0" fill="#1f2b38" fill-opacity=".9"/><circle cx="903.2" cy="137.2" r="5.0" fill="#1f2b38" fill-opacity=".9"/><circle cx="903.2" cy="152.8" r="5.0" fill="#1f2b38" fill-opacity=".9"/></g>
  <text x="791.1999999999999" y="223.2" class="ml" text-anchor="end">LESS</text><circle cx="799.1999999999999" cy="219.2" r="4.2" fill="#1f2b38"/><circle cx="813.1999999999999" cy="219.2" r="4.2" fill="#22c55e"/><circle cx="827.1999999999999" cy="219.2" r="4.2" fill="#4ade80"/><circle cx="841.1999999999999" cy="219.2" r="4.2" fill="#d9ffe6"/><text x="855.1999999999999" y="223.2" class="ml">MORE</text>
  <line x1="28" x2="972" y1="237.2" y2="237.2" stroke="#16202b" stroke-dasharray="2 4"/>
  
  <text x="68" y="267.2" class="lbl">DEVELOPER LEVEL</text>
  <text x="68" y="293.2" class="lv">LEVEL 02<tspan class="lvn">  ▲ leveling up</tspan></text>
  <rect class="seg" x="68.0" y="303.2" width="10.0" height="16" rx="2" fill="#d9ffe6" fill-opacity="1" style="animation-delay:0.90s"/><rect class="seg" x="81.2" y="303.2" width="10.0" height="16" rx="2" fill="#d9ffe6" fill-opacity="1" style="animation-delay:0.93s"/><rect class="seg" x="94.4" y="303.2" width="10.0" height="16" rx="2" fill="#d9ffe6" fill-opacity="1" style="animation-delay:0.96s"/><rect class="seg" x="107.6" y="303.2" width="10.0" height="16" rx="2" fill="#d9ffe6" fill-opacity="1" style="animation-delay:0.99s"/><rect class="seg" x="120.8" y="303.2" width="10.0" height="16" rx="2" fill="#d9ffe6" fill-opacity="1" style="animation-delay:1.02s"/><rect class="seg" x="134.0" y="303.2" width="10.0" height="16" rx="2" fill="#d9ffe6" fill-opacity="1" style="animation-delay:1.05s"/><rect class="seg" x="147.2" y="303.2" width="10.0" height="16" rx="2" fill="#d9ffe6" fill-opacity="1" style="animation-delay:1.08s"/><rect class="seg" x="160.4" y="303.2" width="10.0" height="16" rx="2" fill="#d9ffe6" fill-opacity="1" style="animation-delay:1.11s"/><rect class="seg" x="173.6" y="303.2" width="10.0" height="16" rx="2" fill="#d9ffe6" fill-opacity="1" style="animation-delay:1.14s"/><rect class="seg" x="186.8" y="303.2" width="10.0" height="16" rx="2" fill="#d9ffe6" fill-opacity="1" style="animation-delay:1.17s"/><rect class="seg" x="200.0" y="303.2" width="10.0" height="16" rx="2" fill="#d9ffe6" fill-opacity="1" style="animation-delay:1.20s"/><rect class="seg" x="213.2" y="303.2" width="10.0" height="16" rx="2" fill="#d9ffe6" fill-opacity="1" style="animation-delay:1.23s"/><rect class="seg" x="226.4" y="303.2" width="10.0" height="16" rx="2" fill="#1f2b38" fill-opacity="0.9" style="animation-delay:1.26s"/><rect class="seg" x="239.6" y="303.2" width="10.0" height="16" rx="2" fill="#1f2b38" fill-opacity="0.9" style="animation-delay:1.29s"/><rect class="seg" x="252.8" y="303.2" width="10.0" height="16" rx="2" fill="#1f2b38" fill-opacity="0.9" style="animation-delay:1.32s"/><rect class="seg" x="266.0" y="303.2" width="10.0" height="16" rx="2" fill="#1f2b38" fill-opacity="0.9" style="animation-delay:1.35s"/><rect class="seg" x="279.2" y="303.2" width="10.0" height="16" rx="2" fill="#1f2b38" fill-opacity="0.9" style="animation-delay:1.38s"/><rect class="seg" x="292.4" y="303.2" width="10.0" height="16" rx="2" fill="#1f2b38" fill-opacity="0.9" style="animation-delay:1.41s"/><rect class="seg" x="305.6" y="303.2" width="10.0" height="16" rx="2" fill="#1f2b38" fill-opacity="0.9" style="animation-delay:1.44s"/><rect class="seg" x="318.8" y="303.2" width="10.0" height="16" rx="2" fill="#1f2b38" fill-opacity="0.9" style="animation-delay:1.47s"/><rect class="seg" x="332.0" y="303.2" width="10.0" height="16" rx="2" fill="#1f2b38" fill-opacity="0.9" style="animation-delay:1.50s"/><rect class="seg" x="345.2" y="303.2" width="10.0" height="16" rx="2" fill="#1f2b38" fill-opacity="0.9" style="animation-delay:1.53s"/><rect class="seg" x="358.4" y="303.2" width="10.0" height="16" rx="2" fill="#1f2b38" fill-opacity="0.9" style="animation-delay:1.56s"/><rect class="seg" x="371.6" y="303.2" width="10.0" height="16" rx="2" fill="#1f2b38" fill-opacity="0.9" style="animation-delay:1.59s"/><rect class="seg" x="384.8" y="303.2" width="10.0" height="16" rx="2" fill="#1f2b38" fill-opacity="0.9" style="animation-delay:1.62s"/><rect class="seg" x="398.0" y="303.2" width="10.0" height="16" rx="2" fill="#1f2b38" fill-opacity="0.9" style="animation-delay:1.65s"/><rect class="seg" x="411.2" y="303.2" width="10.0" height="16" rx="2" fill="#1f2b38" fill-opacity="0.9" style="animation-delay:1.68s"/><rect class="seg" x="424.4" y="303.2" width="10.0" height="16" rx="2" fill="#1f2b38" fill-opacity="0.9" style="animation-delay:1.71s"/><rect class="seg" x="437.6" y="303.2" width="10.0" height="16" rx="2" fill="#1f2b38" fill-opacity="0.9" style="animation-delay:1.74s"/><rect class="seg" x="450.8" y="303.2" width="10.0" height="16" rx="2" fill="#1f2b38" fill-opacity="0.9" style="animation-delay:1.77s"/><rect class="seg" x="464.0" y="303.2" width="10.0" height="16" rx="2" fill="#1f2b38" fill-opacity="0.9" style="animation-delay:1.80s"/><rect class="seg" x="477.2" y="303.2" width="10.0" height="16" rx="2" fill="#1f2b38" fill-opacity="0.9" style="animation-delay:1.83s"/><rect class="seg" x="490.4" y="303.2" width="10.0" height="16" rx="2" fill="#1f2b38" fill-opacity="0.9" style="animation-delay:1.86s"/><rect class="seg" x="503.6" y="303.2" width="10.0" height="16" rx="2" fill="#1f2b38" fill-opacity="0.9" style="animation-delay:1.89s"/>
  <text x="68" y="341.2" class="xp">52 / 100 XP</text>
  <text x="513.8" y="341.2" class="xp" text-anchor="end">NEXT ▸ LEVEL 03</text>
  <text x="68" y="359.2" class="ml">1 contribution = 1 XP · resets never</text>
  <g class="tile" style="animation-delay:0.6s">
    <rect x="560" y="249.2" width="184" height="50" rx="6" fill="#22c55e" fill-opacity=".05" stroke="#4ade80" stroke-opacity=".22"/>
    <text x="572" y="267.2" class="lbl">ACTIVE DAYS</text>
    <text x="572" y="289.2" class="num">11<tspan class="sub">  of 365</tspan></text></g><g class="tile" style="animation-delay:0.7s">
    <rect x="756" y="249.2" width="184" height="50" rx="6" fill="#22c55e" fill-opacity=".05" stroke="#4ade80" stroke-opacity=".22"/>
    <text x="768" y="267.2" class="lbl">LONGEST STREAK</text>
    <text x="768" y="289.2" class="num">2<tspan class="sub">  days</tspan></text></g><g class="tile" style="animation-delay:0.8s">
    <rect x="560" y="307.2" width="184" height="50" rx="6" fill="#22c55e" fill-opacity=".05" stroke="#4ade80" stroke-opacity=".22"/>
    <text x="572" y="325.2" class="lbl">PEAK DAY</text>
    <text x="572" y="347.2" class="num">10<tspan class="sub">  JUL 21</tspan></text></g><g class="tile" style="animation-delay:0.9s">
    <rect x="756" y="307.2" width="184" height="50" rx="6" fill="#22c55e" fill-opacity=".05" stroke="#4ade80" stroke-opacity=".22"/>
    <text x="768" y="325.2" class="lbl">BEST MONTH</text>
    <text x="768" y="347.2" class="num">23<tspan class="sub">  JUL 2026</tspan></text></g>
  <path d="M30 44 H16 V58" fill="none" stroke="#4ade80" stroke-opacity=".55" stroke-width="1.5"/><path d="M970 44 H984 V58" fill="none" stroke="#4ade80" stroke-opacity=".55" stroke-width="1.5"/><path d="M30 361 H16 V347" fill="none" stroke="#4ade80" stroke-opacity=".55" stroke-width="1.5"/><path d="M970 361 H984 V347" fill="none" stroke="#4ade80" stroke-opacity=".55" stroke-width="1.5"/>
  <rect x="6" y="6" width="988" height="365" fill="url(#scan)"/>
  <rect x="6" y="6" width="988" height="365" fill="url(#vig)"/>
</g>
</svg>
